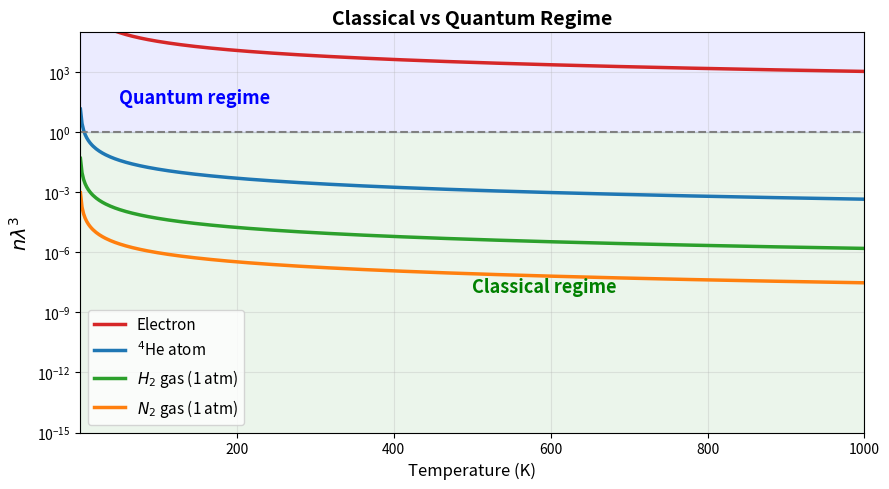
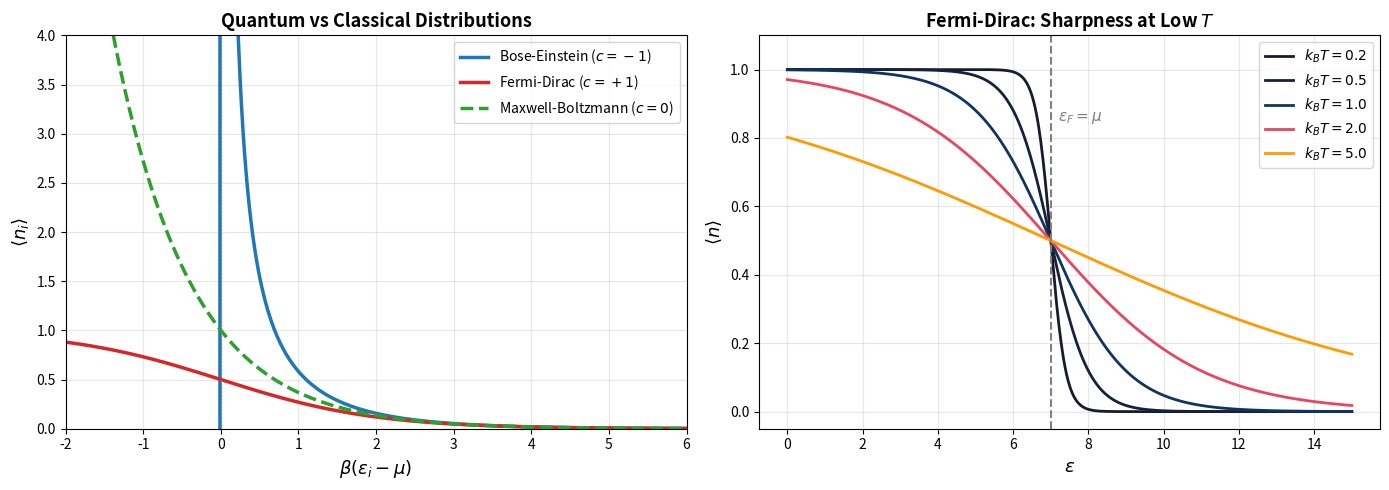
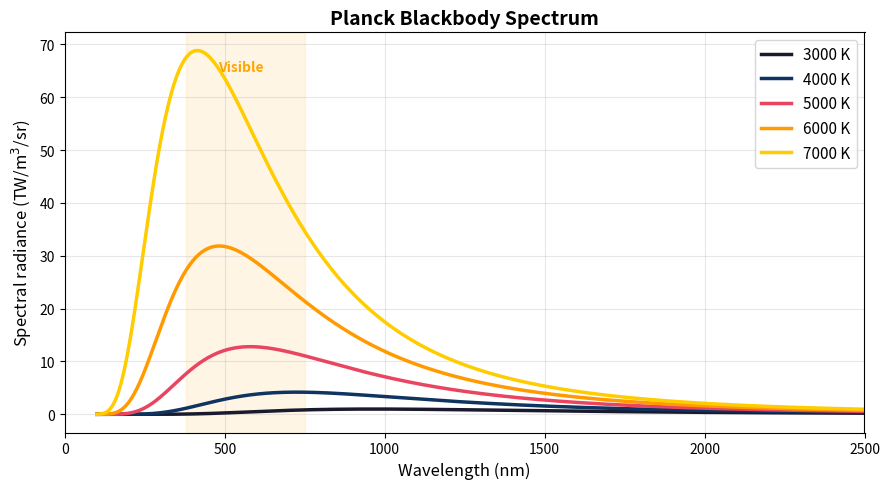
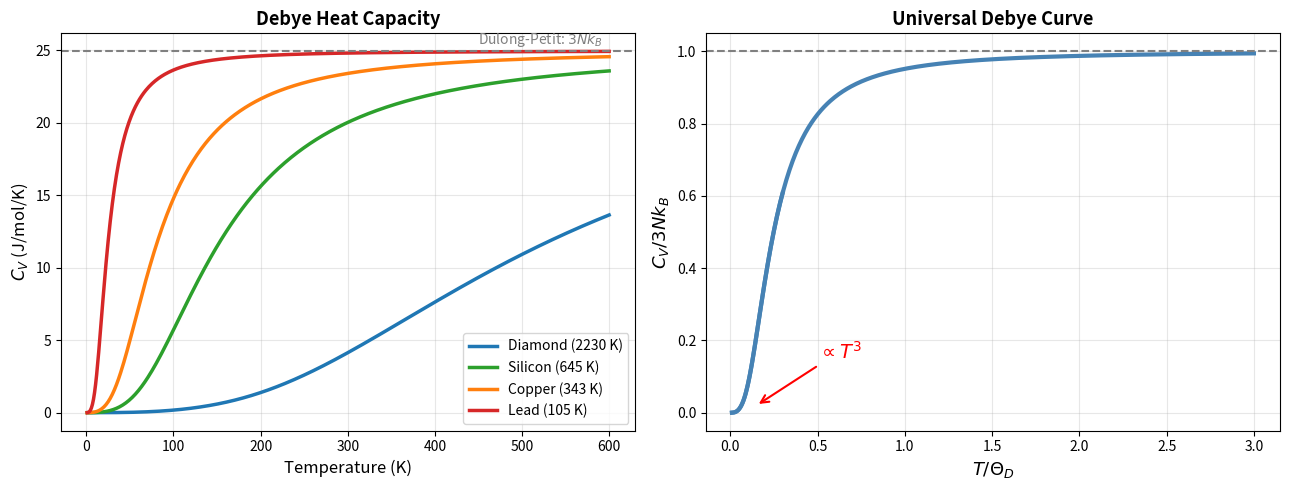
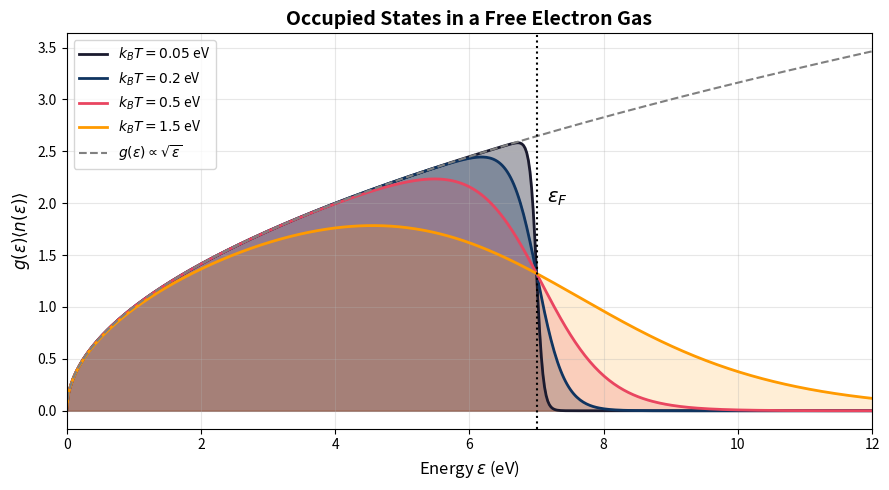

These charts were generated, in order, by the following Python code:
import numpy as np
import matplotlib.pyplot as plt
from scipy.constants import h, k, N_A, m_e, m_p

# Thermal de Broglie wavelength
def lambda_dB(m, T):
    return h / np.sqrt(2 * np.pi * m * k * T)

T = np.linspace(1, 1000, 500)

systems = {
    'Electron':       (m_e, 8.5e28, '#d62728'),     # free electron in copper
    r'$^4$He atom':   (4*m_p, 2.2e28, '#1f77b4'),   # liquid helium density
    r'$H_2$ gas (1 atm)': (2*m_p, 2.7e25, '#2ca02c'),  # H2 at STP
    r'$N_2$ gas (1 atm)': (28*m_p, 2.7e25, '#ff7f0e'),  # N2 at STP
}

fig, ax = plt.subplots(figsize=(9, 5))
for label, (m, n, color) in systems.items():
    lam = lambda_dB(m, T)
    ax.semilogy(T, n * lam**3, lw=2.5, color=color, label=label)

ax.axhline(1, color='gray', ls='--', lw=1.5)
ax.fill_between(T, 1, 1e6, alpha=0.08, color='blue')
ax.fill_between(T, 1e-30, 1, alpha=0.08, color='green')
ax.text(50, 30, 'Quantum regime', fontsize=13, color='blue', fontweight='bold')
ax.text(500, 1e-8, 'Classical regime', fontsize=13, color='green', fontweight='bold')
ax.set_xlabel('Temperature (K)', fontsize=12)
ax.set_ylabel(r'$n\lambda^3$', fontsize=14)
ax.set_title('Classical vs Quantum Regime', fontsize=14, fontweight='bold')
ax.set_ylim(1e-15, 1e5)
ax.set_xlim(1, 1000)
ax.legend(fontsize=11)
ax.grid(True, alpha=0.3, which='both')
plt.tight_layout()
plt.show()

import numpy as np
import matplotlib.pyplot as plt

x = np.linspace(-2, 8, 500)  # x = beta*(epsilon - mu)

# Avoid division by zero
be = 1.0 / (np.exp(x) - 1)  # Bose-Einstein
fd = 1.0 / (np.exp(x) + 1)  # Fermi-Dirac
mb = np.exp(-x)              # Maxwell-Boltzmann

fig, axes = plt.subplots(1, 2, figsize=(14, 5))

# Left panel: all three distributions
ax = axes[0]
ax.plot(x, be, lw=2.5, color='#1f77b4', label='Bose-Einstein ($c=-1$)')
ax.plot(x, fd, lw=2.5, color='#d62728', label='Fermi-Dirac ($c=+1$)')
ax.plot(x, mb, lw=2.5, color='#2ca02c', ls='--', label='Maxwell-Boltzmann ($c=0$)')
ax.axvline(0, color='gray', ls=':', lw=1)
ax.set_xlabel(r'$\beta(\epsilon_i - \mu)$', fontsize=13)
ax.set_ylabel(r'$\langle n_i \rangle$', fontsize=13)
ax.set_title('Quantum vs Classical Distributions', fontsize=13, fontweight='bold')
ax.set_xlim(-2, 6)
ax.set_ylim(0, 4)
ax.legend(fontsize=10)
ax.grid(True, alpha=0.3)

# Right panel: Fermi-Dirac at different temperatures
ax = axes[1]
eps = np.linspace(0, 15, 500)  # energy in units of some scale
mu_val = 7.0  # Fermi energy

for kT, color in zip([0.2, 0.5, 1.0, 2.0, 5.0], 
                      ['#1a1a2e', '#16213e', '#0f3460', '#e94560', '#ff9a00']):
    n_fd = 1.0 / (np.exp((eps - mu_val) / kT) + 1)
    ax.plot(eps, n_fd, lw=2, color=color, label=rf'$k_BT = {kT}$')

ax.axvline(mu_val, color='gray', ls='--', lw=1.5)
ax.text(mu_val + 0.2, 0.85, r'$\epsilon_F = \mu$', fontsize=11, color='gray')
ax.set_xlabel(r'$\epsilon$', fontsize=13)
ax.set_ylabel(r'$\langle n \rangle$', fontsize=13)
ax.set_title('Fermi-Dirac: Sharpness at Low $T$', fontsize=13, fontweight='bold')
ax.legend(fontsize=10)
ax.set_ylim(-0.05, 1.1)
ax.grid(True, alpha=0.3)

plt.tight_layout()
plt.show()

import numpy as np
import matplotlib.pyplot as plt
from scipy.constants import c, h, k

def planck(wav, T):
    """Planck spectral radiance as a function of wavelength."""
    return 2.0 * h * c**2 / (wav**5 * (np.exp(h * c / (wav * k * T)) - 1.0))

wavs = np.arange(100e-9, 3000e-9, 5e-9)

fig, ax = plt.subplots(figsize=(9, 5))
colors = ['#1a1a2e', '#0f3460', '#e94560', '#ff9a00', '#ffcc00']
for T_val, color in zip([3000, 4000, 5000, 6000, 7000], colors):
    ax.plot(wavs * 1e9, planck(wavs, T_val) * 1e-12, lw=2.5, color=color,
            label=f'{T_val} K')

ax.set_xlabel(r'Wavelength (nm)', fontsize=12)
ax.set_ylabel(r'Spectral radiance (TW/m$^3$/sr)', fontsize=12)
ax.set_title('Planck Blackbody Spectrum', fontsize=14, fontweight='bold')
ax.set_xlim(0, 2500)
ax.legend(fontsize=11)
ax.grid(True, alpha=0.3)

# Shade visible range
ax.axvspan(380, 750, alpha=0.1, color='orange', label='Visible')
ax.text(550, ax.get_ylim()[1]*0.9, 'Visible', ha='center', fontsize=10, 
        color='orange', fontweight='bold')

plt.tight_layout()
plt.show()

import numpy as np
import matplotlib.pyplot as plt
from scipy.integrate import quad
from scipy.constants import k, N_A

def debye_cv(T_arr, T_D):
    """Debye heat capacity per mole."""
    def integrand(x):
        return x**4 * np.exp(x) / (np.exp(x) - 1)**2
    
    cv = np.zeros_like(T_arr)
    for i, T in enumerate(T_arr):
        if T < 0.01:
            cv[i] = 0
        else:
            cv[i] = 9 * N_A * k * (T / T_D)**3 * quad(integrand, 0, T_D / T)[0]
    return cv

T = np.linspace(1, 600, 500)

fig, (ax1, ax2) = plt.subplots(1, 2, figsize=(13, 5))

# Left: C_v vs T for different Debye temperatures
materials = {'Diamond (2230 K)': 2230, 'Silicon (645 K)': 645, 
             'Copper (343 K)': 343, 'Lead (105 K)': 105}
colors = ['#1f77b4', '#2ca02c', '#ff7f0e', '#d62728']
for (name, T_D), color in zip(materials.items(), colors):
    cv = debye_cv(T, T_D)
    ax1.plot(T, cv, lw=2.5, color=color, label=name)

ax1.axhline(3 * N_A * k, color='gray', ls='--', lw=1.5)
ax1.text(450, 3 * N_A * k + 0.5, 'Dulong-Petit: $3Nk_B$', fontsize=10, color='gray')
ax1.set_xlabel('Temperature (K)', fontsize=12)
ax1.set_ylabel(r'$C_V$ (J/mol/K)', fontsize=12)
ax1.set_title('Debye Heat Capacity', fontsize=13, fontweight='bold')
ax1.legend(fontsize=10)
ax1.grid(True, alpha=0.3)

# Right: Universal curve C_v vs T/T_D
T_reduced = np.linspace(0.01, 3, 500)
cv_universal = debye_cv(T_reduced * 343, 343) / (3 * N_A * k)  # normalized
ax2.plot(T_reduced, cv_universal, lw=3, color='steelblue')
ax2.set_xlabel(r'$T / \Theta_D$', fontsize=13)
ax2.set_ylabel(r'$C_V / 3Nk_B$', fontsize=13)
ax2.set_title('Universal Debye Curve', fontsize=13, fontweight='bold')
ax2.axhline(1, color='gray', ls='--', lw=1.5)

# Show T^3 behavior
T_low = np.linspace(0.01, 0.3, 100)
cv_low = debye_cv(T_low * 343, 343) / (3 * N_A * k)
ax2.plot(T_low, cv_low, lw=3, color='steelblue')
ax2.annotate(r'$\propto T^3$', xy=(0.15, 0.02), fontsize=14,
             xytext=(0.5, 0.15), color='red', fontweight='bold',
             arrowprops=dict(arrowstyle='->', color='red', lw=1.5))
ax2.grid(True, alpha=0.3)

plt.tight_layout()
plt.show()

import numpy as np
import matplotlib.pyplot as plt

# Fermi gas: occupation * density of states at different T
eps = np.linspace(0, 12, 500)
mu = 7.0  # eV, typical Fermi energy

fig, ax = plt.subplots(figsize=(9, 5))

# Density of states g(e) ~ sqrt(e)
dos = np.sqrt(eps)

for kT, alpha, color in [(0.05, 0.9, '#1a1a2e'), (0.2, 0.7, '#0f3460'), 
                          (0.5, 0.5, '#e94560'), (1.5, 0.4, '#ff9a00')]:
    fd = 1.0 / (np.exp((eps - mu) / kT) + 1)
    occupied_dos = dos * fd
    ax.fill_between(eps, 0, occupied_dos, alpha=alpha * 0.4, color=color)
    ax.plot(eps, occupied_dos, lw=2, color=color, label=rf'$k_BT = {kT}$ eV')

# Show full DOS for reference
ax.plot(eps, dos, lw=1.5, color='gray', ls='--', label=r'$g(\epsilon) \propto \sqrt{\epsilon}$')
ax.axvline(mu, color='black', ls=':', lw=1.5)
ax.text(mu + 0.15, ax.get_ylim()[1]*0.55, r'$\epsilon_F$', fontsize=14, fontweight='bold')

ax.set_xlabel(r'Energy $\epsilon$ (eV)', fontsize=12)
ax.set_ylabel(r'$g(\epsilon) \langle n(\epsilon) \rangle$', fontsize=12)
ax.set_title('Occupied States in a Free Electron Gas', fontsize=14, fontweight='bold')
ax.legend(fontsize=10)
ax.set_xlim(0, 12)
ax.grid(True, alpha=0.3)
plt.tight_layout()
plt.show()
